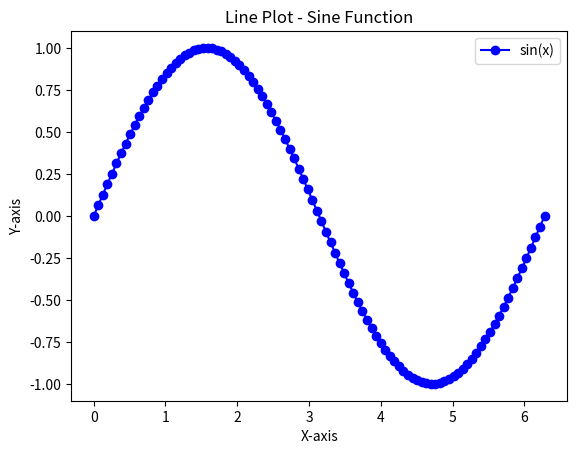

Here is the Python script that generated this plot:
import matplotlib.pyplot as plt
import numpy as np

X = np.linspace(0, 2 * np.pi, 100)
Y = np.sin(X)

plt.plot(X, Y, label="sin(x)", color="blue", marker="o")

plt.title("Line Plot - Sine Function")
plt.xlabel("X-axis")
plt.ylabel("Y-axis")
plt.legend()

plt.show()
